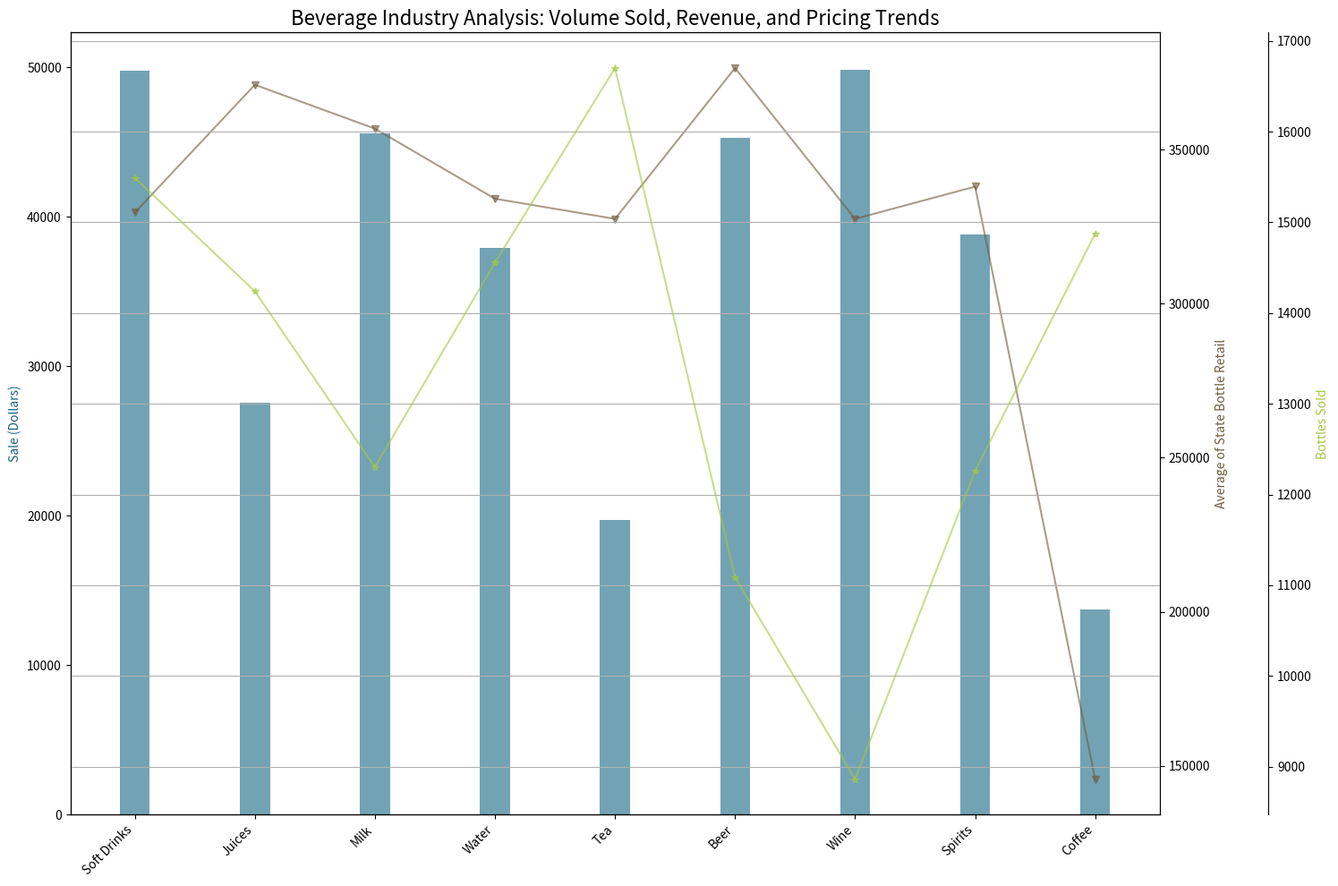

This chart was generated by the following Python code: (Note: this script raises an exception after producing the figure.)


import matplotlib.pyplot as plt
import numpy as np
import pandas as pd

# Transform the given data into three variables: data_labels, data, line_labels.
data_labels = ['Sale (Dollars)', 'Average of State Bottle Retail', 'Bottles Sold']
line_labels = ['Soft Drinks', 'Juices', 'Milk', 'Water', 'Tea', 'Beer', 'Wine', 'Spirits', 'Coffee']
data = np.array([[49804, 329608, 15491, 2056],
                 [27574, 371087, 14240, 2243],
                 [45588, 356841, 12302, 797],
                 [37914, 334088, 14556, 2082],
                 [19699, 327549, 16701, 945],
                 [45268, 376511, 11088, 665],
                 [49838, 327549, 8862, 245],
                 [38799, 338029, 12260, 153],
                 [13754, 145666, 14875, 660]])
# Create figure before plotting, i.e., add_subplot(111) follows plt.figure().
# The value of figsize should be set larger than 20 to prevent content from being displayed.
fig = plt.figure(figsize=(15,10))
ax1 = fig.add_subplot(111)

# The primary y-axis is naturally positioned on the left side of the chart,
# with other y-axes placed on the right side.
ax1.bar(np.arange(len(line_labels)), data[:, 0], width = 0.25, label = data_labels[0], color = '#146683', alpha = 0.6)
ax1.set_ylabel(data_labels[0], color='#146683')
plt.xticks(np.arange(len(line_labels)), line_labels, rotation=45, ha="right", fontsize=10)

# Then, the second column of data array, i.e. data[:,1], is plotted after using
# twinx to overlay a new ax, named as ax2 on the first plot,
# where the x-axis is reused from the first plot and the y-axis is unique for data[:, 1].
ax2 = ax1.twinx()
ax2.plot(np.arange(len(line_labels)), data[:, 1], '-v', label = data_labels[1], color = '#6f5c3d', alpha = 0.6)
ax2.set_ylabel(data_labels[1], color='#6f5c3d')

# After that, the third column of data array (if possible), i.e. data[:,2], is plotted
# after using another twinx, named as ax3 to overlay another new ax on the first plot,
# where the x-axis is reused from the first plot and the y-axis is unique for data[:, 2].
ax3 = ax1.twinx()
ax3.plot(np.arange(len(line_labels)), data[:, 2], '-*', label = data_labels[2], color = '#a5c842', alpha = 0.6)
ax3.set_ylabel(data_labels[2], color='#a5c842')

# Label all axes, and match their colors with the data plotted against them.
# Using spine() and set_position() for ax3, ax4, ... to seperate different y-axes.
# The y-axes of ax1 and ax2 should not use spine() or set_position().
ax3.spines['right'].set_position(('axes', 1.1))
ax3.set_frame_on(True)
ax3.patch.set_visible(False)

# Drawing techniques such as background grids can be used.
plt.grid(True)

# Use Autolocator for all ax, i.e., ax1, ax2, ax3, ..., to adjust the range of all y-axes.
ax1.yaxis.set_major_locator(plt.AutoLocator())
ax2.yaxis.set_major_locator(plt.AutoLocator())
ax3.yaxis.set_major_locator(plt.AutoLocator())

# The title of the figure should be Beverage Industry Analysis: Volume Sold, Revenue, and Pricing Trends
plt.title("Beverage Industry Analysis: Volume Sold, Revenue, and Pricing Trends", fontsize=16)

# Automatically resize the image by tight_layout() before savefig().
plt.tight_layout()

# The image must be saved as /cpfs01/user/yehancheng/workspace/datasets/SimChartV2/demo/multi-axes/png/50_2023122261325.png.
plt.savefig("/cpfs01/user/yehancheng/workspace/datasets/SimChartV2/demo/multi-axes/png/50_2023122261325.png")
